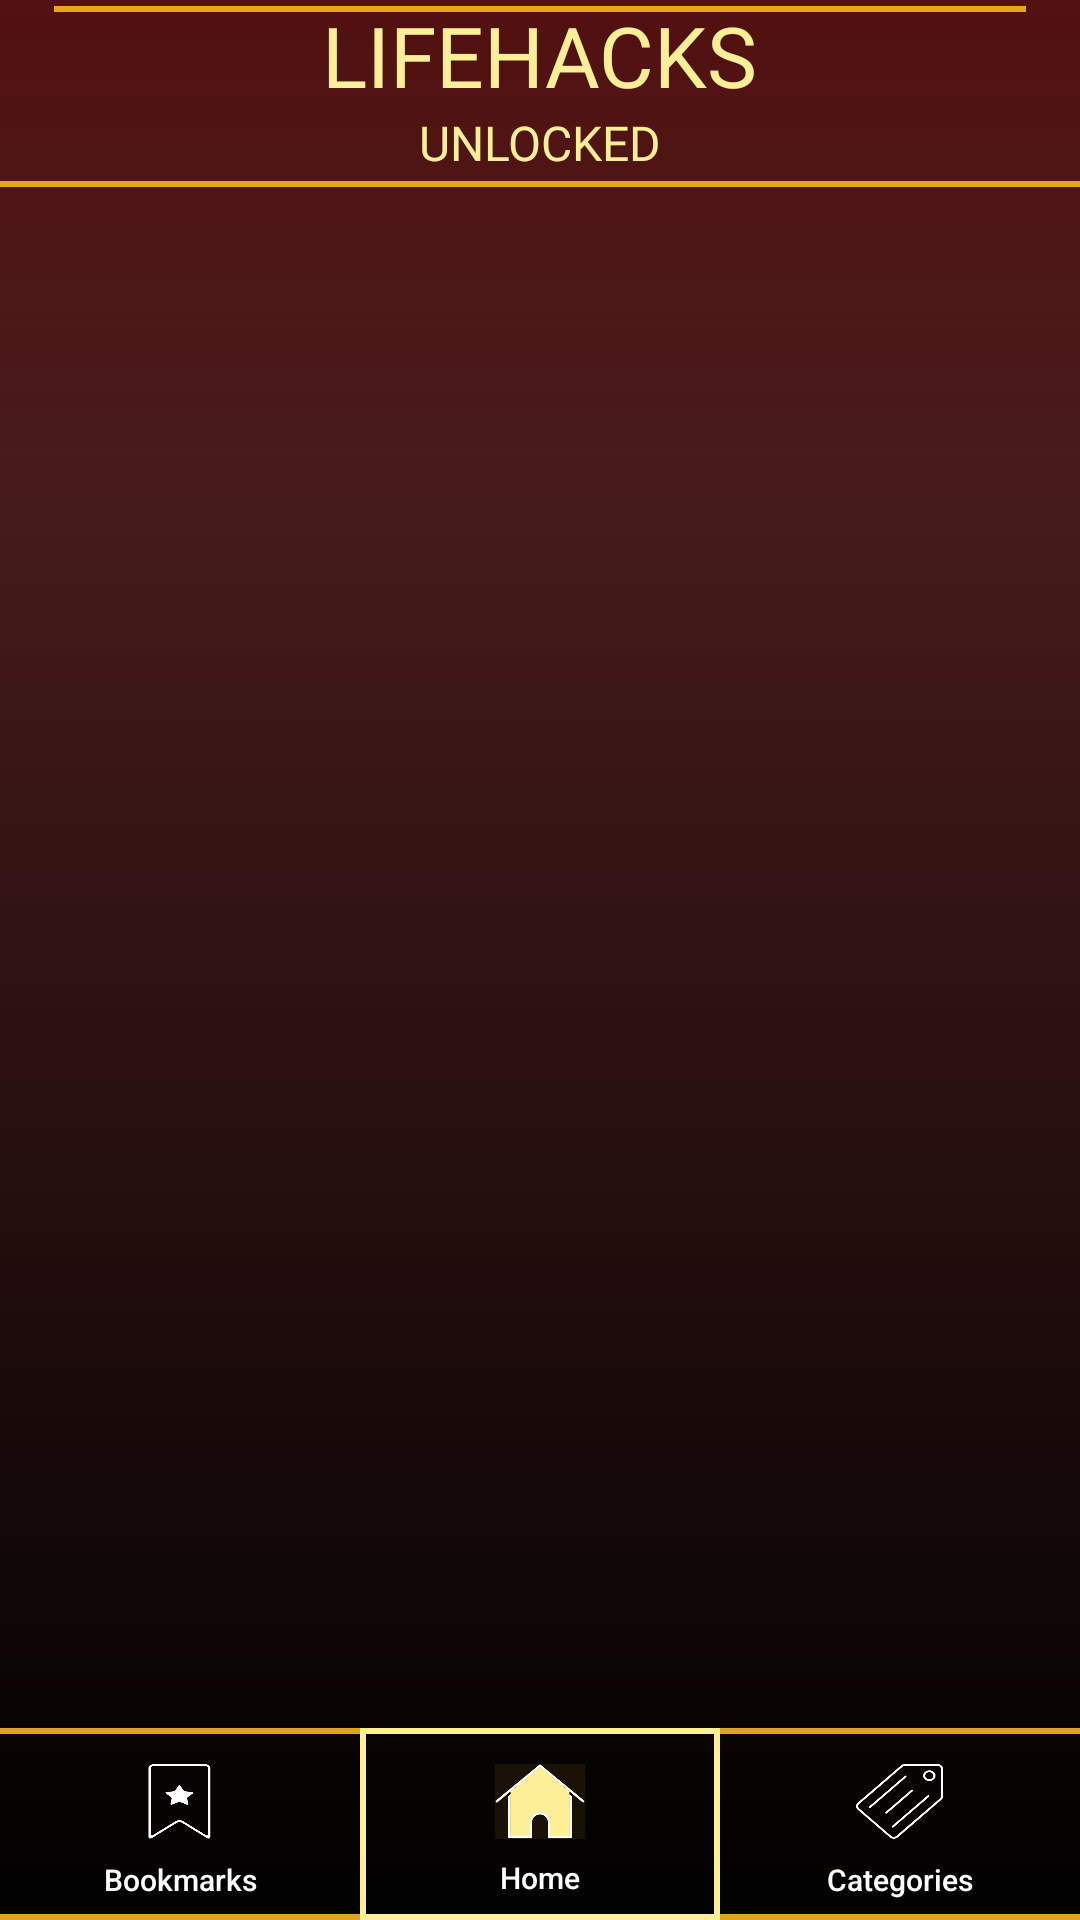

Reconstruct the res/layout file that produces this screen, plus the resources it refers to.
<!-- AndroidManifest.xml: application theme Theme.AppCompat.NoActionBar -->
<!-- res/layout/activity_main.xml -->
<?xml version="1.0" encoding="utf-8"?>
<androidx.constraintlayout.widget.ConstraintLayout xmlns:android="http://schemas.android.com/apk/res/android"
    xmlns:app="http://schemas.android.com/apk/res-auto"
    xmlns:tools="http://schemas.android.com/tools"
    android:id="@+id/mainLayout"
    android:layout_width="match_parent"
    android:layout_height="match_parent"
    android:animateLayoutChanges="true"
    android:background="@drawable/gradient_back"
    tools:context=".MainActivity">

    <androidx.constraintlayout.widget.ConstraintLayout
        android:id="@+id/headerLayout"
        android:layout_width="match_parent"
        android:layout_height="0dp"
        android:elevation="8dp"
        app:layout_constraintHeight_percent="0.11"
        app:layout_constraintLeft_toLeftOf="parent"
        app:layout_constraintRight_toRightOf="parent"
        app:layout_constraintTop_toTopOf="parent">

        <View
            android:id="@+id/upDivider"
            android:layout_width="0dp"
            android:layout_height="0dp"
            android:layout_marginTop="2dp"
            android:background="@color/colorAccent"
            app:layout_constraintHeight_percent="0.03"
            app:layout_constraintLeft_toLeftOf="parent"
            app:layout_constraintRight_toRightOf="parent"
            app:layout_constraintTop_toTopOf="parent"
            app:layout_constraintWidth_percent="0.9" />


        <TextView
            android:id="@+id/title1"
            android:layout_width="wrap_content"
            android:layout_height="wrap_content"
            android:layout_marginStart="8dp"
            android:layout_marginTop="8dp"
            android:layout_marginEnd="8dp"
            android:fontFamily="@font/lovelo"
            android:text="@string/lifehacks"
            android:textColor="@color/colorAccentLight"
            android:textSize="28sp"
            app:layout_constraintBottom_toTopOf="@id/title2"
            app:layout_constraintEnd_toEndOf="parent"
            app:layout_constraintStart_toStartOf="parent"
            app:layout_constraintTop_toBottomOf="@+id/upDivider" />

        <TextView
            android:id="@+id/title2"
            android:layout_width="wrap_content"
            android:layout_height="wrap_content"
            android:layout_marginStart="8dp"
            android:layout_marginEnd="8dp"
            android:fontFamily="@font/lovelo"
            android:text="@string/unlocked"
            android:textColor="@color/colorAccentLight"
            android:textSize="16sp"
            app:layout_constraintBottom_toBottomOf="@id/downDivider"
            app:layout_constraintEnd_toEndOf="parent"
            app:layout_constraintStart_toStartOf="parent"
            app:layout_constraintTop_toBottomOf="@+id/title1"
            app:layout_constraintVertical_bias="0.25" />

        <View
            android:id="@+id/downDivider"
            android:layout_width="match_parent"
            android:layout_height="0dp"
            android:layout_marginTop="2dp"
            android:layout_marginBottom="8dp"
            android:background="@color/colorAccent"
            app:layout_constraintBottom_toBottomOf="parent"
            app:layout_constraintHeight_percent="0.03"
            app:layout_constraintLeft_toLeftOf="parent"
            app:layout_constraintRight_toRightOf="parent"
            app:layout_constraintTop_toBottomOf="@id/title2" />

    </androidx.constraintlayout.widget.ConstraintLayout>

    <androidx.constraintlayout.widget.ConstraintLayout
        android:id="@+id/body"
        android:layout_width="match_parent"
        android:layout_height="0dp"
        app:layout_constraintBottom_toTopOf="@+id/footerLayout"
        app:layout_constraintEnd_toEndOf="parent"
        app:layout_constraintStart_toStartOf="parent"
        app:layout_constraintTop_toBottomOf="@+id/headerLayout" />

    <androidx.constraintlayout.widget.ConstraintLayout
        android:id="@+id/footerLayout"
        android:layout_width="match_parent"
        android:layout_height="0dp"
        android:elevation="8dp"
        app:layout_constraintBottom_toBottomOf="parent"
        app:layout_constraintEnd_toEndOf="parent"
        app:layout_constraintHeight_percent="0.1"
        app:layout_constraintStart_toStartOf="parent">

        <View
            android:id="@+id/footerDividerUp"
            android:layout_width="match_parent"
            android:layout_height="0dp"
            android:layout_marginBottom="2dp"
            android:background="@color/colorAccent"
            app:layout_constraintHeight_percent="0.03"
            app:layout_constraintLeft_toLeftOf="parent"
            app:layout_constraintRight_toRightOf="parent"
            app:layout_constraintTop_toTopOf="parent" />

        <Button
            android:id="@+id/goBookmarkedButton"
            android:layout_width="0dp"
            android:layout_height="match_parent"
            android:background="@android:color/transparent"
            android:drawableTop="@drawable/custom_size_bookmark"
            android:elevation="5dp"
            android:paddingTop="12dp"
            android:text="@string/go_to_bookmarks"
            android:textAllCaps="false"
            android:textSize="10sp"
            app:layout_constraintBottom_toBottomOf="parent"
            app:layout_constraintLeft_toLeftOf="parent"
            app:layout_constraintRight_toLeftOf="@id/goHomeButton"
            app:layout_constraintTop_toTopOf="parent" />

        <Button
            android:id="@+id/goHomeButton"
            android:layout_width="0dp"
            android:layout_height="match_parent"
            android:background="@drawable/empty_rect_yellow"
            android:drawableTop="@drawable/custom_size_home_filled"
            android:elevation="5dp"
            android:paddingTop="12dp"
            android:text="@string/home"
            android:textAllCaps="false"
            android:textSize="10sp"
            app:layout_constraintBottom_toBottomOf="parent"
            app:layout_constraintEnd_toEndOf="parent"
            app:layout_constraintStart_toStartOf="parent"
            app:layout_constraintTop_toTopOf="parent"
            app:layout_constraintWidth_percent="0.333" />

        <Button
            android:id="@+id/categoriesButton"
            android:layout_width="0dp"
            android:layout_height="match_parent"
            android:background="@android:color/transparent"
            android:drawableTop="@drawable/custom_size_category"
            android:elevation="5dp"
            android:paddingTop="12dp"
            android:text="@string/select_category"
            android:textAllCaps="false"
            android:textSize="10sp"
            app:layout_constraintBottom_toBottomOf="parent"
            app:layout_constraintLeft_toRightOf="@id/goHomeButton"
            app:layout_constraintRight_toRightOf="parent"
            app:layout_constraintTop_toTopOf="parent" />

        <View
            android:id="@+id/footerDividerDown"
            android:layout_width="match_parent"
            android:layout_height="0dp"
            android:layout_marginTop="2dp"
            android:background="@color/colorAccent"
            app:layout_constraintBottom_toBottomOf="parent"
            app:layout_constraintHeight_percent="0.03"
            app:layout_constraintLeft_toLeftOf="parent"
            app:layout_constraintRight_toRightOf="parent" />
    </androidx.constraintlayout.widget.ConstraintLayout>

</androidx.constraintlayout.widget.ConstraintLayout>
<!-- resources referenced by this layout -->
<resources>
  <color name="colorAccent">#E6F7B71D</color>
  <color name="colorAccentLight">#fdef96</color>
  <!-- drawable custom_size_bookmark (drawable) -->
  <?xml version="1.0" encoding="utf-8"?>
  <layer-list xmlns:android="http://schemas.android.com/apk/res/android" >
  
      <item
          android:drawable="@drawable/ic_bookmark"
          android:width="21dp"
          android:height="25dp"
          />
  
  </layer-list >
  <!-- drawable custom_size_category (drawable) -->
  <?xml version="1.0" encoding="utf-8"?>
  <layer-list xmlns:android="http://schemas.android.com/apk/res/android" >
  
      <item
          android:drawable="@drawable/ic_category"
          android:width="29dp"
          android:height="25dp"
          />
  
  </layer-list >
  <!-- drawable custom_size_home_filled (drawable) -->
  <?xml version="1.0" encoding="utf-8"?>
  <layer-list xmlns:android="http://schemas.android.com/apk/res/android" >
  
      <item
          android:drawable="@drawable/ic_home_filled"
          android:width="30dp"
          android:height="25dp"
          />
  
  </layer-list >
  <!-- drawable empty_rect_yellow (drawable) -->
  <?xml version="1.0" encoding="utf-8"?>
  <shape xmlns:android="http://schemas.android.com/apk/res/android" >
  
      <stroke
          android:width="2dp"
          android:color="#fdef96" />
  
      <padding
          android:bottom="1dp"
          android:left="1dp"
          android:right="1dp"
          android:top="1dp" />
  
  </shape>
  <!-- drawable gradient_back (drawable) -->
  <shape xmlns:android="http://schemas.android.com/apk/res/android" android:shape="rectangle" >
      <gradient
          android:type="linear"
          android:centerX="0.25"
          android:startColor="#BF5e0606"
          android:centerColor="#805e0606"
          android:endColor="#FF000000"
          android:angle="270"/>
  </shape>
  <string name="go_to_bookmarks">Bookmarks</string>
  <string name="home">Home</string>
  <string name="lifehacks">LIFEHACKS</string>
  <string name="select_category">Categories</string>
  <string name="unlocked">UNLOCKED</string>
  <!-- drawable ic_bookmark: png bitmap (drawable, 11639 bytes) -->
  <!-- drawable ic_category: png bitmap (drawable, 32307 bytes) -->
  <!-- drawable ic_home_filled: png bitmap (drawable, 17941 bytes) -->
</resources>
